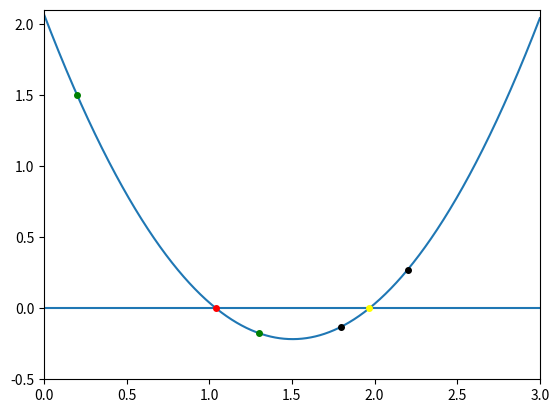

Source code (Python):
%matplotlib inline
import numpy as np
import matplotlib.pyplot as plt

#define main function
def function_for_roots(x):
    a = 1.01
    b = -3.04
    c = 2.07
    return a*x**2 + b*x + c

#define a function to check initial values
def check_initial_values(f,x_min, x_max,tol):
    y_min = f(x_min)
    y_max = f(x_max)
    
    if(y_min*y_max>=0):
        print("No zero crossing found in the range = ",x_min,x_max)
        s = "f(%f)=%f, f(%f)=%f" % (x_min,y_min,x_max,y_max)
        print(s)
        return 0
    
    if(np.fabs(y_min)<tol):
        return 1
    
    if(np.fabs(y_max)<tol):
        return 2
    
    return 3
    

def bisection_root_finding(f,x_min_start,x_max_start,tol):
    
    x_min = x_min_start
    x_max = x_max_start
    x_mid = 0.0
    
    y_min = f(x_min)
    y_max = f(x_max)
    y_mid = 0.0
    
    imax = 10000   #max iteartion times
    i = 0
    
    #check the initila values
    flag = check_initial_values(f,x_min,x_max,tol)
    if(flag==0):
        print("Error in bisection_root_finding().")
    elif(flag==1):
        return x_min
    elif(flag==2):
        return x_max
    
    #conduct the search
    flag = 1
    while(flag):
        x_mid = 0.5*(x_min + x_max)
        y_mid = f(x_mid)
        
        if(np.fabs(y_mid)<tol):
            flag = 0
        else:
            if(f(x_min)*f(x_mid)>0):
                x_min = x_mid
            else:
                x_max = x_mid
                
        #print iteration        
        print(x_min,f(x_min),x_max,f(x_max))
        
        #count iteration
        i += 1
        
        #if exceeded the max number of iteration, exit
        if(i>imax):
            print("Exceeded max number of iterations = ",i)
            s = "Min bracket f(%f) = %f" % (x_min,f(x_min))
            print(s)
            s = "Max bracket f(%f) = %f" % (x_max,f(x_max))
            print(s)
            s = "Mid bracket f(%f) = %f" % (x_mid,f(x_mid))
            print(s)
            
            raise StopIteration('Stoping iteration after ',i)
            
    return x_mid
    

#perform the search 1
x_min1 = 0.2
x_max1 = 1.3
tol = 1.0e-6

#print the initial guesses
print(x_min1,function_for_roots(x_min1))
print(x_max1,function_for_roots(x_max1))

x_root1 = bisection_root_finding(function_for_roots,x_min1, x_max1, tol)
y_root1 = function_for_roots(x_root1)

s = "Root found with y(%f) = %f" % (x_root1,y_root1)
print(s)

#perform the search 2
x_min2 = 1.8
x_max2 = 2.2
tol = 1.0e-6

#print the initial guesses
print(x_min2,function_for_roots(x_min2))
print(x_max2,function_for_roots(x_max2))

x_root2 = bisection_root_finding(function_for_roots,x_min2, x_max2, tol)
y_root2 = function_for_roots(x_root2)

s = "Root found with y(%f) = %f" % (x_root2,y_root2)
print(s)

#plot the function
x = np.linspace(0,3,1000)
plt.plot(x, function_for_roots(x))
plt.ylim(-0.5,2.1)
plt.xlim(0,3)

#add horizontal line at z=0
plt.axhline(y=0, linestyle='-')

#highlight initial bracketing values and roots
plt.plot(x_root1, y_root1, marker='o', markersize=4, color="red")
plt.plot(x_root2, y_root2, marker='o', markersize=4, color="yellow")

plt.plot(0.2,1.5023999999999997, marker='o', markersize=4, color="green")
plt.plot(1.3,-0.17510000000000048, marker='o', markersize=4, color="green")

plt.plot(1.8, -0.12960000000000038, marker='o', markersize=4, color="black")
plt.plot(2.2,0.2704, marker='o', markersize=4, color="black")